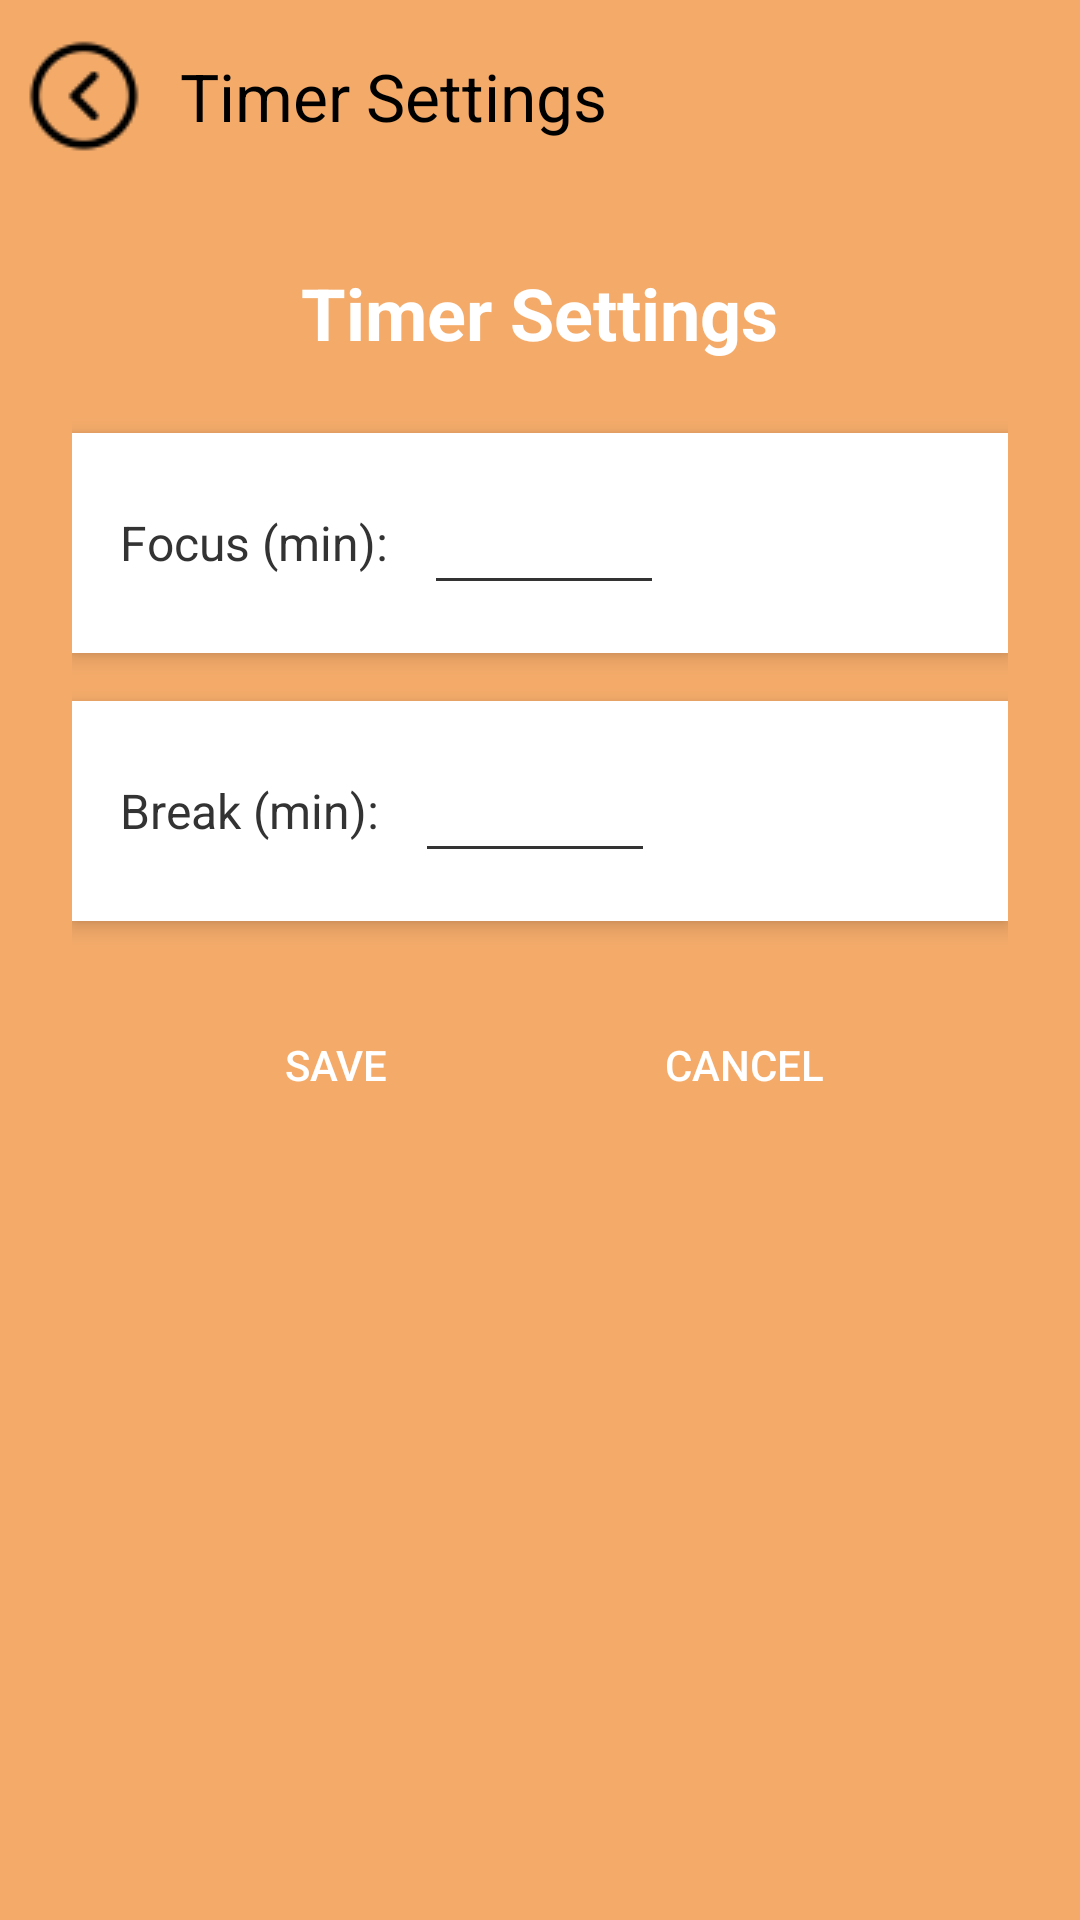

Write the Android layout XML for this screen, with the resource values it uses.
<!-- AndroidManifest.xml: application theme Theme.Study111 -->
<!-- res/layout/activity_settings.xml -->
<?xml version="1.0" encoding="utf-8"?>
<LinearLayout xmlns:android="http://schemas.android.com/apk/res/android"
    xmlns:app="http://schemas.android.com/apk/res-auto"
    android:layout_width="match_parent"
    android:layout_height="match_parent"
    android:orientation="vertical"
    android:background="#F4AB6A">

    <com.google.android.material.appbar.MaterialToolbar
        android:id="@+id/settingsToolbar"
        android:layout_width="match_parent"
        android:layout_height="?attr/actionBarSize"
        android:backgroundTint="@color/white"
        app:title="Timer Settings"
        app:titleTextColor="@android:color/black"
        app:navigationIcon="@drawable/ic_arrow_back1" />

    <ScrollView
        android:layout_width="match_parent"
        android:layout_height="match_parent"
        android:fillViewport="true">

        <LinearLayout
            android:layout_width="match_parent"
            android:layout_height="wrap_content"
            android:orientation="vertical"
            android:padding="24dp"
            android:gravity="center_horizontal">

            <TextView
                android:layout_width="wrap_content"
                android:layout_height="wrap_content"
                android:text="Timer Settings"
                android:textSize="24sp"
                android:textStyle="bold"
                android:textColor="#FFFFFF"
                android:layout_marginBottom="24dp" />

            
            <LinearLayout
                android:layout_width="match_parent"
                android:layout_height="wrap_content"
                android:background="#FFFFFF"
                android:padding="16dp"
                android:orientation="horizontal"
                android:gravity="center_vertical"
                android:layout_marginBottom="16dp"
                android:elevation="4dp"
                android:clipToPadding="false"
                android:clipToOutline="false">

                <TextView
                    android:layout_width="wrap_content"
                    android:layout_height="wrap_content"
                    android:text="Focus (min):"
                    android:textColor="#333333"
                    android:textSize="16sp"/>

                <EditText
                    android:id="@+id/focusMinutesInput"
                    android:layout_width="80dp"
                    android:layout_height="wrap_content"
                    android:layout_marginStart="12dp"
                    android:inputType="number"
                    android:gravity="center"
                    android:backgroundTint="#333333"
                    android:textColor="#000000"/>
            </LinearLayout>

            
            <LinearLayout
                android:layout_width="match_parent"
                android:layout_height="wrap_content"
                android:background="#FFFFFF"
                android:padding="16dp"
                android:orientation="horizontal"
                android:gravity="center_vertical"
                android:layout_marginBottom="24dp"
                android:elevation="4dp">

                <TextView
                    android:layout_width="wrap_content"
                    android:layout_height="wrap_content"
                    android:text="Break (min):"
                    android:textColor="#333333"
                    android:textSize="16sp"/>

                <EditText
                    android:id="@+id/breakMinutesInput"
                    android:layout_width="80dp"
                    android:layout_height="wrap_content"
                    android:layout_marginStart="12dp"
                    android:inputType="number"
                    android:gravity="center"
                    android:backgroundTint="#333333"
                    android:textColor="#000000"/>
            </LinearLayout>

            
            <LinearLayout
                android:layout_width="wrap_content"
                android:layout_height="wrap_content"
                android:orientation="horizontal"
                android:gravity="center">

                <Button
                    android:id="@+id/saveButton"
                    android:layout_width="120dp"
                    android:layout_height="wrap_content"
                    android:background="@drawable/rounded_button"
                    android:backgroundTint="#4CAF50"
                    android:textColor="#FFFFFF"
                    android:text="Save" />

                <Button
                    android:id="@+id/cancelButton"
                    android:layout_width="120dp"
                    android:layout_height="wrap_content"
                    android:layout_marginStart="16dp"
                    android:background="@drawable/rounded_button"
                    android:backgroundTint="#F44336"
                    android:textColor="#FFFFFF"
                    android:text="Cancel" />
            </LinearLayout>

        </LinearLayout>
    </ScrollView>
</LinearLayout>
<!-- resources referenced by this layout -->
<resources>
  <!-- drawable ic_arrow_back1: png bitmap (drawable, 848 bytes) -->
  <style name="Theme.Study111" parent="Base.Theme.Study111" />
  <style name="Base.Theme.Study111" parent="Theme.Material3.DayNight.NoActionBar">
          
          
      </style>
  <!-- not gathered from this repository: default colours our renderer supplied (Android Studio template values) -->
  <color name="white">#FFFFFFFF</color>
</resources>
